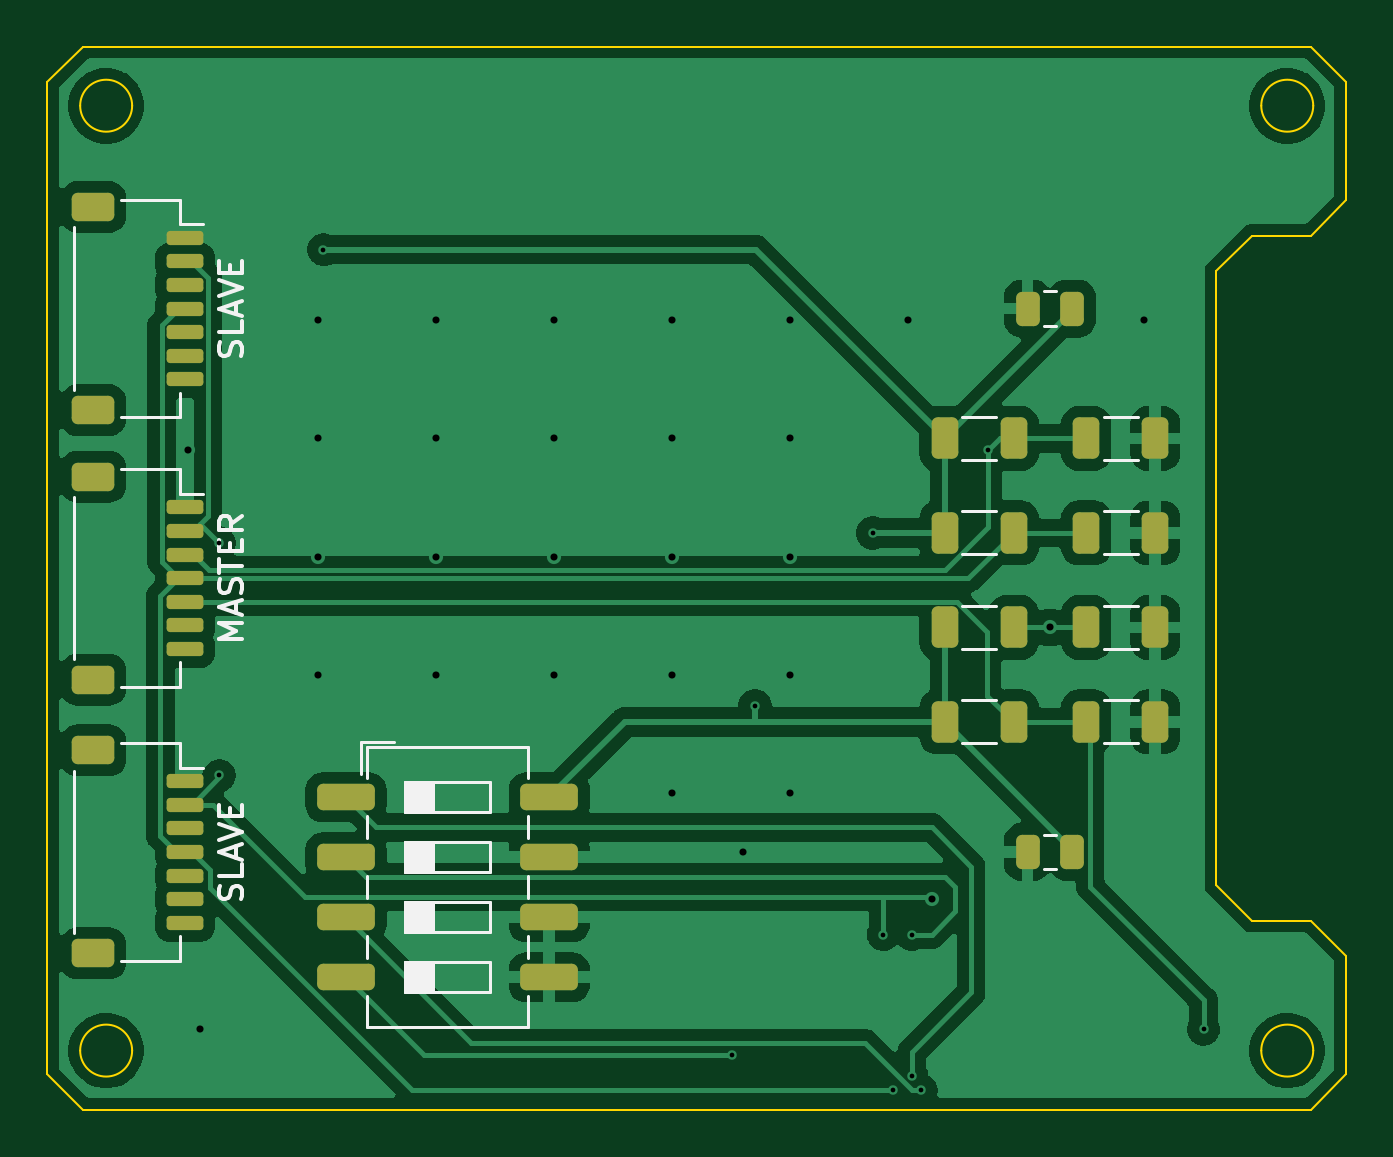
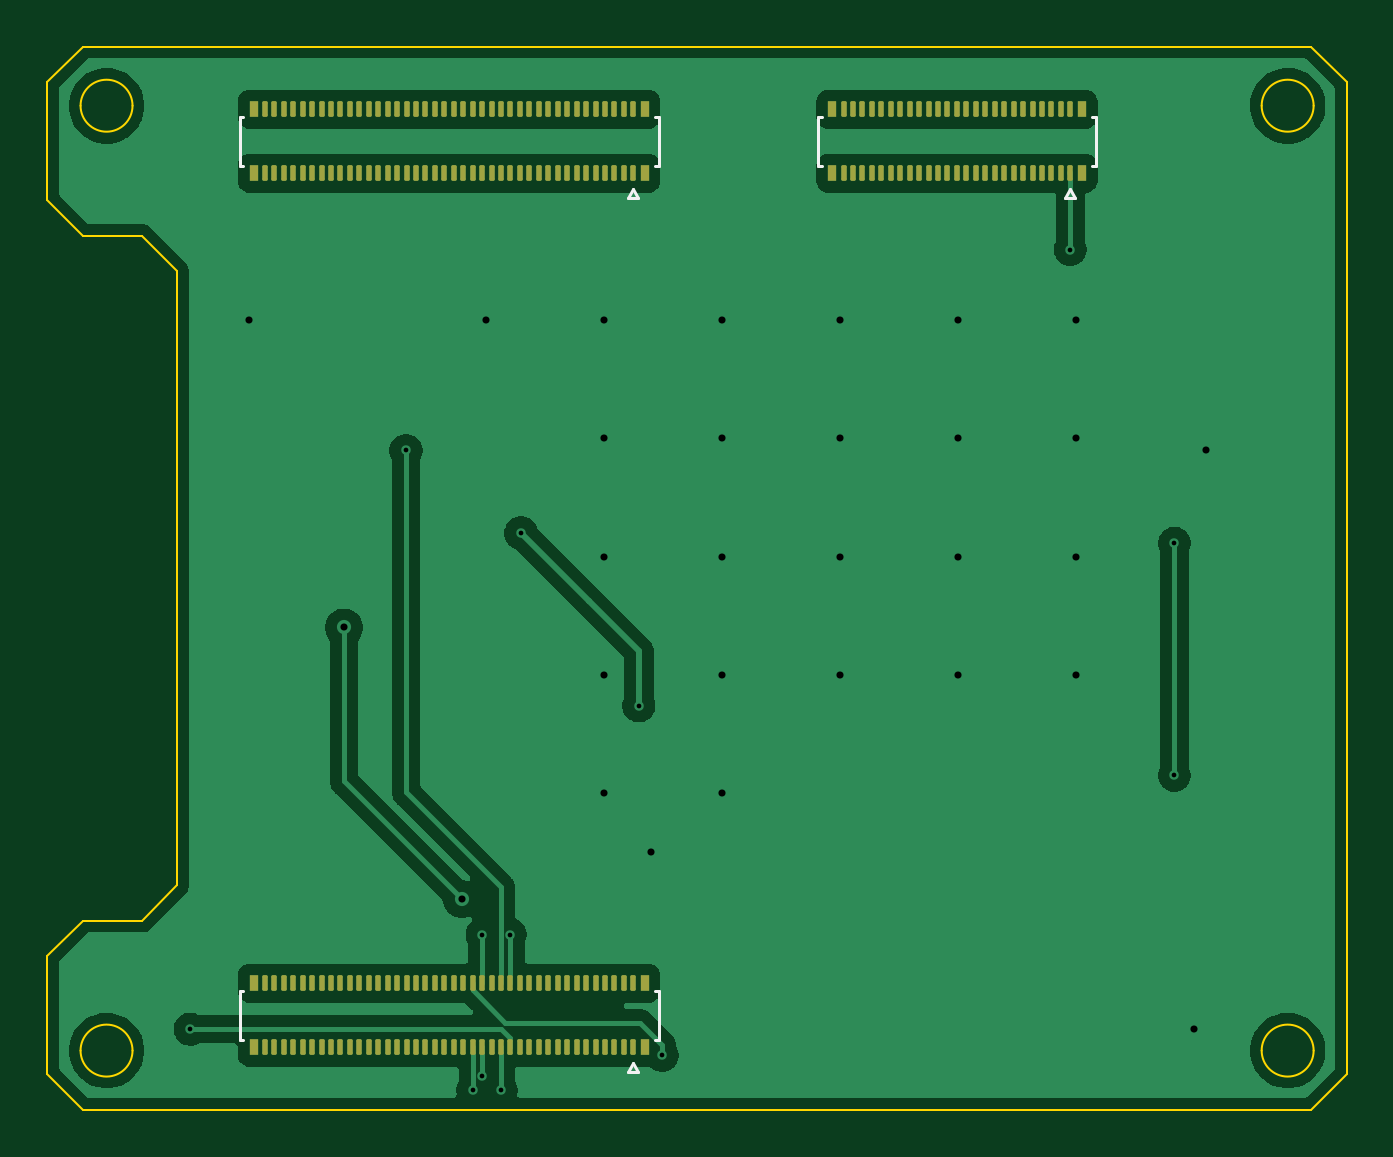
Circuit board: 10 layer files. Board 55.0 x 45.0 mm.
- bottom_copper: LauCameraTrigger_Alchitry_Stack-B_Cu.gbl (100060 bytes)
- bottom_mask: LauCameraTrigger_Alchitry_Stack-B_Mask.gbs (6874 bytes)
- paste: LauCameraTrigger_Alchitry_Stack-B_Paste.gbp (6869 bytes)
- bottom_silk: LauCameraTrigger_Alchitry_Stack-B_Silkscreen.gbo (1908 bytes)
- outline: LauCameraTrigger_Alchitry_Stack-Edge_Cuts.gm1 (1926 bytes)
- top_copper: LauCameraTrigger_Alchitry_Stack-F_Cu.gtl (76378 bytes)
- top_mask: LauCameraTrigger_Alchitry_Stack-F_Mask.gts (3240 bytes)
- paste: LauCameraTrigger_Alchitry_Stack-F_Paste.gtp (3235 bytes)
- top_silk: LauCameraTrigger_Alchitry_Stack-F_Silkscreen.gto (10219 bytes)
- drill: LauCameraTrigger_Alchitry_Stack.drl (955 bytes)

=== bottom_copper: LauCameraTrigger_Alchitry_Stack-B_Cu.gbl (100060 bytes, source omitted) ===
=== bottom_mask: LauCameraTrigger_Alchitry_Stack-B_Mask.gbs (6874 bytes, source omitted) ===
=== paste: LauCameraTrigger_Alchitry_Stack-B_Paste.gbp ===
%TF.GenerationSoftware,KiCad,Pcbnew,10.0.3*%
%TF.CreationDate,2026-06-19T11:21:00-04:00*%
%TF.ProjectId,LauCameraTrigger_Alchitry_Stack,4c617543-616d-4657-9261-547269676765,rev?*%
%TF.SameCoordinates,Original*%
%TF.FileFunction,Paste,Bot*%
%TF.FilePolarity,Positive*%
%FSLAX46Y46*%
G04 Gerber Fmt 4.6, Leading zero omitted, Abs format (unit mm)*
G04 Created by KiCad (PCBNEW 10.0.3) date 2026-06-19 11:21:00*
%MOMM*%
%LPD*%
G01*
G04 APERTURE LIST*
G04 Aperture macros list*
%AMRoundRect*
0 Rectangle with rounded corners*
0 $1 Rounding radius*
0 $2 $3 $4 $5 $6 $7 $8 $9 X,Y pos of 4 corners*
0 Add a 4 corners polygon primitive as box body*
4,1,4,$2,$3,$4,$5,$6,$7,$8,$9,$2,$3,0*
0 Add four circle primitives for the rounded corners*
1,1,$1+$1,$2,$3*
1,1,$1+$1,$4,$5*
1,1,$1+$1,$6,$7*
1,1,$1+$1,$8,$9*
0 Add four rect primitives between the rounded corners*
20,1,$1+$1,$2,$3,$4,$5,0*
20,1,$1+$1,$4,$5,$6,$7,0*
20,1,$1+$1,$6,$7,$8,$9,0*
20,1,$1+$1,$8,$9,$2,$3,0*%
G04 Aperture macros list end*
%ADD10RoundRect,0.057500X-0.057500X-0.272500X0.057500X-0.272500X0.057500X0.272500X-0.057500X0.272500X0*%
%ADD11R,0.350000X0.660000*%
G04 APERTURE END LIST*
D10*
%TO.C,J2*%
X149744900Y-65767500D03*
X149744900Y-63057500D03*
X150144900Y-65767500D03*
X150144900Y-63057500D03*
X150544900Y-65767500D03*
X150544900Y-63057500D03*
X150944900Y-65767500D03*
X150944900Y-63057500D03*
X151344900Y-65767500D03*
X151344900Y-63057500D03*
X151744900Y-65767500D03*
X151744900Y-63057500D03*
X152144900Y-65767500D03*
X152144900Y-63057500D03*
X152544900Y-65767500D03*
X152544900Y-63057500D03*
X152944900Y-65767500D03*
X152944900Y-63057500D03*
X153344900Y-65767500D03*
X153344900Y-63057500D03*
X153744900Y-65767500D03*
X153744900Y-63057500D03*
X154144900Y-65767500D03*
X154144900Y-63057500D03*
X154544900Y-65767500D03*
X154544900Y-63057500D03*
X154944900Y-65767500D03*
X154944900Y-63057500D03*
X155344900Y-65767500D03*
X155344900Y-63057500D03*
X155744900Y-65767500D03*
X155744900Y-63057500D03*
X156144900Y-65767500D03*
X156144900Y-63057500D03*
X156544900Y-65767500D03*
X156544900Y-63057500D03*
X156944900Y-65767500D03*
X156944900Y-63057500D03*
X157344900Y-65767500D03*
X157344900Y-63057500D03*
X157744900Y-65767500D03*
X157744900Y-63057500D03*
X158144900Y-65767500D03*
X158144900Y-63057500D03*
X158544900Y-65767500D03*
X158544900Y-63057500D03*
X158944900Y-65767500D03*
X158944900Y-63057500D03*
X159344900Y-65767500D03*
X159344900Y-63057500D03*
X159744900Y-65767500D03*
X159744900Y-63057500D03*
X160144900Y-65767500D03*
X160144900Y-63057500D03*
X160544900Y-65767500D03*
X160544900Y-63057500D03*
X160944900Y-65767500D03*
X160944900Y-63057500D03*
X161344900Y-65767500D03*
X161344900Y-63057500D03*
X161744900Y-65767500D03*
X161744900Y-63057500D03*
X162144900Y-65767500D03*
X162144900Y-63057500D03*
X162544900Y-65767500D03*
X162544900Y-63057500D03*
X162944900Y-65767500D03*
X162944900Y-63057500D03*
X163344900Y-65767500D03*
X163344900Y-63057500D03*
X163744900Y-65767500D03*
X163744900Y-63057500D03*
X164144900Y-65767500D03*
X164144900Y-63057500D03*
X164544900Y-65767500D03*
X164544900Y-63057500D03*
X164944900Y-65767500D03*
X164944900Y-63057500D03*
X165344900Y-65767500D03*
X165344900Y-63057500D03*
D11*
X149269900Y-63057500D03*
X149269900Y-65767500D03*
X165819900Y-63057500D03*
X165819900Y-65767500D03*
%TD*%
D10*
%TO.C,J3*%
X149744900Y-102767500D03*
X149744900Y-100057500D03*
X150144900Y-102767500D03*
X150144900Y-100057500D03*
X150544900Y-102767500D03*
X150544900Y-100057500D03*
X150944900Y-102767500D03*
X150944900Y-100057500D03*
X151344900Y-102767500D03*
X151344900Y-100057500D03*
X151744900Y-102767500D03*
X151744900Y-100057500D03*
X152144900Y-102767500D03*
X152144900Y-100057500D03*
X152544900Y-102767500D03*
X152544900Y-100057500D03*
X152944900Y-102767500D03*
X152944900Y-100057500D03*
X153344900Y-102767500D03*
X153344900Y-100057500D03*
X153744900Y-102767500D03*
X153744900Y-100057500D03*
X154144900Y-102767500D03*
X154144900Y-100057500D03*
X154544900Y-102767500D03*
X154544900Y-100057500D03*
X154944900Y-102767500D03*
X154944900Y-100057500D03*
X155344900Y-102767500D03*
X155344900Y-100057500D03*
X155744900Y-102767500D03*
X155744900Y-100057500D03*
X156144900Y-102767500D03*
X156144900Y-100057500D03*
X156544900Y-102767500D03*
X156544900Y-100057500D03*
X156944900Y-102767500D03*
X156944900Y-100057500D03*
X157344900Y-102767500D03*
X157344900Y-100057500D03*
X157744900Y-102767500D03*
X157744900Y-100057500D03*
X158144900Y-102767500D03*
X158144900Y-100057500D03*
X158544900Y-102767500D03*
X158544900Y-100057500D03*
X158944900Y-102767500D03*
X158944900Y-100057500D03*
X159344900Y-102767500D03*
X159344900Y-100057500D03*
X159744900Y-102767500D03*
X159744900Y-100057500D03*
X160144900Y-102767500D03*
X160144900Y-100057500D03*
X160544900Y-102767500D03*
X160544900Y-100057500D03*
X160944900Y-102767500D03*
X160944900Y-100057500D03*
X161344900Y-102767500D03*
X161344900Y-100057500D03*
X161744900Y-102767500D03*
X161744900Y-100057500D03*
X162144900Y-102767500D03*
X162144900Y-100057500D03*
X162544900Y-102767500D03*
X162544900Y-100057500D03*
X162944900Y-102767500D03*
X162944900Y-100057500D03*
X163344900Y-102767500D03*
X163344900Y-100057500D03*
X163744900Y-102767500D03*
X163744900Y-100057500D03*
X164144900Y-102767500D03*
X164144900Y-100057500D03*
X164544900Y-102767500D03*
X164544900Y-100057500D03*
X164944900Y-102767500D03*
X164944900Y-100057500D03*
X165344900Y-102767500D03*
X165344900Y-100057500D03*
D11*
X149269900Y-100057500D03*
X149269900Y-102767500D03*
X165819900Y-100057500D03*
X165819900Y-102767500D03*
%TD*%
D10*
%TO.C,J1*%
X131244900Y-65767500D03*
X131244900Y-63057500D03*
X131644900Y-65767500D03*
X131644900Y-63057500D03*
X132044900Y-65767500D03*
X132044900Y-63057500D03*
X132444900Y-65767500D03*
X132444900Y-63057500D03*
X132844900Y-65767500D03*
X132844900Y-63057500D03*
X133244900Y-65767500D03*
X133244900Y-63057500D03*
X133644900Y-65767500D03*
X133644900Y-63057500D03*
X134044900Y-65767500D03*
X134044900Y-63057500D03*
X134444900Y-65767500D03*
X134444900Y-63057500D03*
X134844900Y-65767500D03*
X134844900Y-63057500D03*
X135244900Y-65767500D03*
X135244900Y-63057500D03*
X135644900Y-65767500D03*
X135644900Y-63057500D03*
X136044900Y-65767500D03*
X136044900Y-63057500D03*
X136444900Y-65767500D03*
X136444900Y-63057500D03*
X136844900Y-65767500D03*
X136844900Y-63057500D03*
X137244900Y-65767500D03*
X137244900Y-63057500D03*
X137644900Y-65767500D03*
X137644900Y-63057500D03*
X138044900Y-65767500D03*
X138044900Y-63057500D03*
X138444900Y-65767500D03*
X138444900Y-63057500D03*
X138844900Y-65767500D03*
X138844900Y-63057500D03*
X139244900Y-65767500D03*
X139244900Y-63057500D03*
X139644900Y-65767500D03*
X139644900Y-63057500D03*
X140044900Y-65767500D03*
X140044900Y-63057500D03*
X140444900Y-65767500D03*
X140444900Y-63057500D03*
X140844900Y-65767500D03*
X140844900Y-63057500D03*
D11*
X130769900Y-63057500D03*
X130769900Y-65767500D03*
X141319900Y-63057500D03*
X141319900Y-65767500D03*
%TD*%
M02*

=== bottom_silk: LauCameraTrigger_Alchitry_Stack-B_Silkscreen.gbo ===
%TF.GenerationSoftware,KiCad,Pcbnew,10.0.3*%
%TF.CreationDate,2026-06-19T11:21:00-04:00*%
%TF.ProjectId,LauCameraTrigger_Alchitry_Stack,4c617543-616d-4657-9261-547269676765,rev?*%
%TF.SameCoordinates,Original*%
%TF.FileFunction,Legend,Bot*%
%TF.FilePolarity,Positive*%
%FSLAX46Y46*%
G04 Gerber Fmt 4.6, Leading zero omitted, Abs format (unit mm)*
G04 Created by KiCad (PCBNEW 10.0.3) date 2026-06-19 11:21:00*
%MOMM*%
%LPD*%
G01*
G04 APERTURE LIST*
%ADD10C,0.120000*%
G04 APERTURE END LIST*
%TO.C,J2*%
D10*
X148674900Y-63377500D02*
X148674900Y-65447500D01*
X148674900Y-65447500D02*
X148834900Y-65447500D01*
X148834900Y-63377500D02*
X148674900Y-63377500D01*
X149528394Y-66812500D02*
X149744900Y-66437500D01*
X149744900Y-66437500D02*
X149961406Y-66812500D01*
X149961406Y-66812500D02*
X149528394Y-66812500D01*
X166254900Y-65447500D02*
X166414900Y-65447500D01*
X166414900Y-63377500D02*
X166254900Y-63377500D01*
X166414900Y-65447500D02*
X166414900Y-63377500D01*
%TO.C,J3*%
X148674900Y-100377500D02*
X148674900Y-102447500D01*
X148674900Y-102447500D02*
X148834900Y-102447500D01*
X148834900Y-100377500D02*
X148674900Y-100377500D01*
X149528394Y-103812500D02*
X149744900Y-103437500D01*
X149744900Y-103437500D02*
X149961406Y-103812500D01*
X149961406Y-103812500D02*
X149528394Y-103812500D01*
X166254900Y-102447500D02*
X166414900Y-102447500D01*
X166414900Y-100377500D02*
X166254900Y-100377500D01*
X166414900Y-102447500D02*
X166414900Y-100377500D01*
%TO.C,J1*%
X130174900Y-63377500D02*
X130174900Y-65447500D01*
X130174900Y-65447500D02*
X130334900Y-65447500D01*
X130334900Y-63377500D02*
X130174900Y-63377500D01*
X131028394Y-66812500D02*
X131244900Y-66437500D01*
X131244900Y-66437500D02*
X131461406Y-66812500D01*
X131461406Y-66812500D02*
X131028394Y-66812500D01*
X141754900Y-65447500D02*
X141914900Y-65447500D01*
X141914900Y-63377500D02*
X141754900Y-63377500D01*
X141914900Y-65447500D02*
X141914900Y-63377500D01*
%TD*%
M02*

=== outline: LauCameraTrigger_Alchitry_Stack-Edge_Cuts.gm1 ===
%TF.GenerationSoftware,KiCad,Pcbnew,10.0.3*%
%TF.CreationDate,2026-06-19T11:21:00-04:00*%
%TF.ProjectId,LauCameraTrigger_Alchitry_Stack,4c617543-616d-4657-9261-547269676765,rev?*%
%TF.SameCoordinates,Original*%
%TF.FileFunction,Profile,NP*%
%FSLAX46Y46*%
G04 Gerber Fmt 4.6, Leading zero omitted, Abs format (unit mm)*
G04 Created by KiCad (PCBNEW 10.0.3) date 2026-06-19 11:21:00*
%MOMM*%
%LPD*%
G01*
G04 APERTURE LIST*
%TA.AperFunction,Profile*%
%ADD10C,0.100000*%
%TD*%
G04 APERTURE END LIST*
D10*
X119545000Y-61912000D02*
X119545000Y-103912000D01*
X119545000Y-103912000D02*
X121045000Y-105412000D01*
X121045000Y-60412000D02*
X119545000Y-61912000D01*
X121045000Y-105412000D02*
X173045000Y-105412000D01*
X123145000Y-62912000D02*
G75*
G02*
X120945000Y-62912000I-1100000J0D01*
G01*
X120945000Y-62912000D02*
G75*
G02*
X123145000Y-62912000I1100000J0D01*
G01*
X123145000Y-102912000D02*
G75*
G02*
X120945000Y-102912000I-1100000J0D01*
G01*
X120945000Y-102912000D02*
G75*
G02*
X123145000Y-102912000I1100000J0D01*
G01*
X169045000Y-69912000D02*
X170545000Y-68412000D01*
X169045000Y-95912000D02*
X169045000Y-69912000D01*
X170545000Y-68412000D02*
X173045000Y-68412000D01*
X170545000Y-97412000D02*
X169045000Y-95912000D01*
X173145000Y-62912000D02*
G75*
G02*
X170945000Y-62912000I-1100000J0D01*
G01*
X170945000Y-62912000D02*
G75*
G02*
X173145000Y-62912000I1100000J0D01*
G01*
X173145000Y-102912000D02*
G75*
G02*
X170945000Y-102912000I-1100000J0D01*
G01*
X170945000Y-102912000D02*
G75*
G02*
X173145000Y-102912000I1100000J0D01*
G01*
X173045000Y-60412000D02*
X121045000Y-60412000D01*
X173045000Y-68412000D02*
X174545000Y-66912000D01*
X173045000Y-97412000D02*
X170545000Y-97412000D01*
X173045000Y-105412000D02*
X174545000Y-103912000D01*
X174545000Y-61912000D02*
X173045000Y-60412000D01*
X174545000Y-66912000D02*
X174545000Y-61912000D01*
X174545000Y-98912000D02*
X173045000Y-97412000D01*
X174545000Y-103912000D02*
X174545000Y-98912000D01*
M02*

=== top_copper: LauCameraTrigger_Alchitry_Stack-F_Cu.gtl (76378 bytes, source omitted) ===
=== top_mask: LauCameraTrigger_Alchitry_Stack-F_Mask.gts (3240 bytes, source withheld) ===
=== paste: LauCameraTrigger_Alchitry_Stack-F_Paste.gtp (3235 bytes, source withheld) ===
=== top_silk: LauCameraTrigger_Alchitry_Stack-F_Silkscreen.gto (10219 bytes, source omitted) ===
=== drill: LauCameraTrigger_Alchitry_Stack.drl ===
M48
; DRILL file KiCad 10.0.3 date 2026-06-19T11:21:59
; FORMAT={-:-/ absolute / metric / decimal}
; #@! TF.CreationDate,2026-06-19T11:21:59-04:00
; #@! TF.GenerationSoftware,Kicad,Pcbnew,10.0.3
; #@! TF.FileFunction,MixedPlating,1,2
FMAT,2
METRIC
; #@! TA.AperFunction,Plated,PTH,ViaDrill
T1C0.200
; #@! TA.AperFunction,Plated,PTH,ViaDrill
T2C0.300
%
G90
G05
T1
X126.838Y-81.436
X126.838Y-91.263
X131.245Y-69.0
X148.526Y-103.114
X149.512Y-88.315
X154.5Y-81.0
X154.945Y-98.0
X155.345Y-104.6
X156.145Y-98.0
X156.145Y-104.0
X156.545Y-104.6
X159.37Y-77.505
X168.5Y-102.009
T2
X125.5Y-77.5
X126.0Y-102.0
X131.0Y-72.0
X131.0Y-77.0
X131.0Y-82.0
X131.0Y-87.0
X136.0Y-72.0
X136.0Y-77.0
X136.0Y-82.0
X136.0Y-87.0
X141.0Y-72.0
X141.0Y-77.0
X141.0Y-82.0
X141.0Y-87.0
X146.0Y-72.0
X146.0Y-77.0
X146.0Y-82.0
X146.0Y-87.0
X146.0Y-92.0
X149.0Y-94.5
X151.0Y-72.0
X151.0Y-77.0
X151.0Y-82.0
X151.0Y-87.0
X151.0Y-92.0
X156.0Y-72.0
X157.0Y-96.5
X162.0Y-85.0
X166.0Y-72.0
M30
